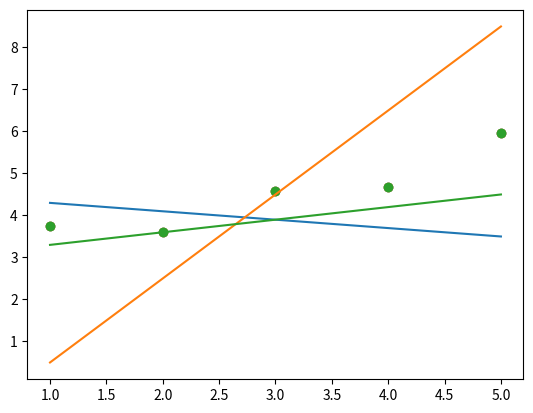

This chart was generated by the following Python code:
import numpy as np
import matplotlib.pyplot as plt

def plot(x, y, theta):
	if not isinstance(theta, np.ndarray) or theta.size <= 0:
		return None
	if theta.shape != (2,1) and theta.shape != (2,):
		return None
	if not isinstance(x, np.ndarray) or not isinstance(y, np.ndarray):
		return None
	if x.size <= 0 or x.ndim > 1:
		return None
	if y.size <= 0 or y.ndim > 1:
		return None

	m = x.shape[0]
	X_prime = np.column_stack((np.ones((m,)), x))  # shape (m, 2)
	y_hat = X_prime @ theta  # shape (m, 1)

	plt.scatter(x, y)
	plt.plot(x, y_hat.flatten())
	plt.show()

x = np.arange(1,6)
y = np.array([3.74013816, 3.61473236, 4.57655287, 4.66793434, 5.95585554])
#Example 1:
theta1 = np.array([[4.5],[-0.2]])
plot(x, y, theta1)	

# Example 2:
theta2 = np.array([[-1.5],[2]])
plot(x, y, theta2)

# Example 3:
theta3 = np.array([[3],[0.3]])
plot(x, y, theta3)

